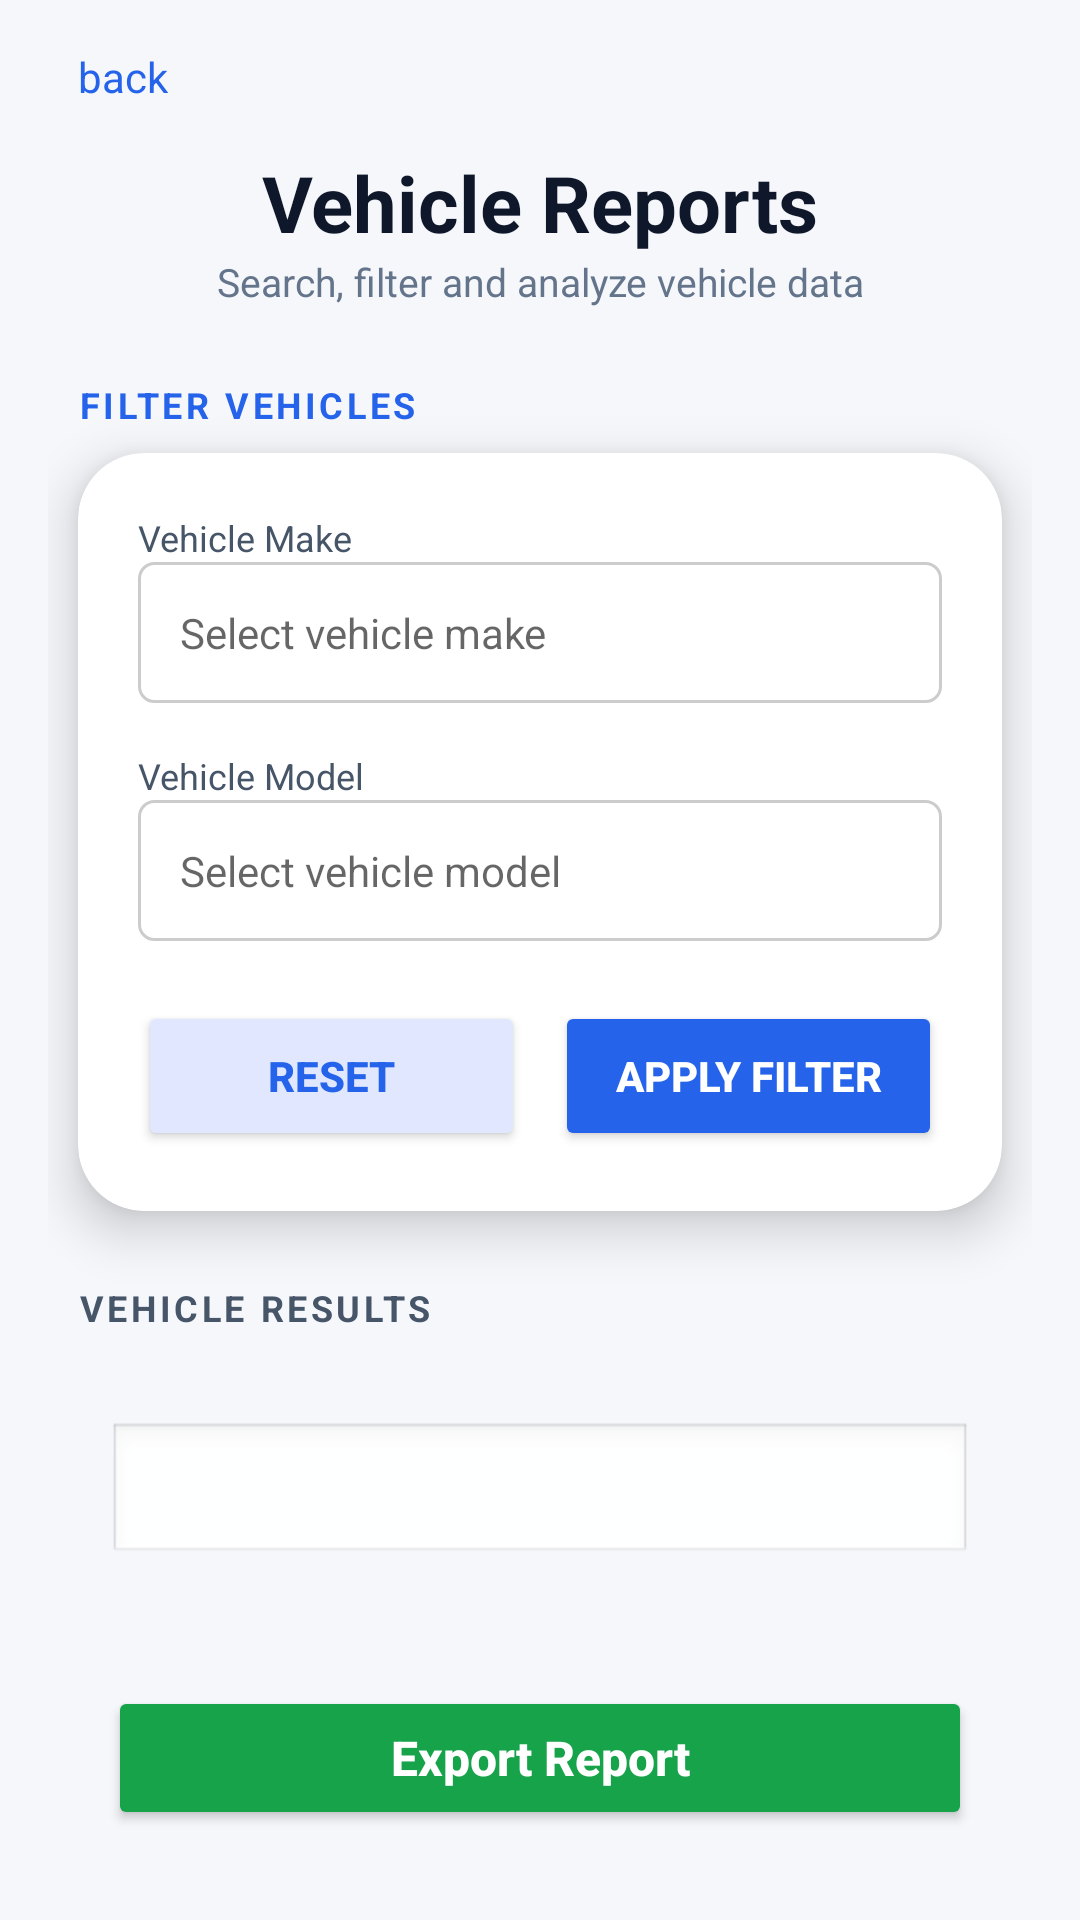

Produce the Android XML layout that renders to this screen, including the resource entries it uses.
<!-- AndroidManifest.xml: application theme Theme.ParkTrace -->
<!-- res/layout/activity_vehicle_report.xml -->
<?xml version="1.0" encoding="utf-8"?>
<LinearLayout
    xmlns:android="http://schemas.android.com/apk/res/android"
    xmlns:card_view="http://schemas.android.com/apk/res-auto"
    android:id="@+id/main"
    android:layout_width="match_parent"
    android:layout_height="match_parent"
    android:orientation="vertical"
    android:background="#F5F7FB"
    android:padding="16dp">
    
    <TextView
        android:layout_width="wrap_content"
        android:layout_height="wrap_content"
        android:text="back"
        android:layout_marginStart="10dp"
        android:textColor="#2563EB"
        android:id="@+id/VTLogin"
        />
    <TextView
        android:layout_width="match_parent"
        android:layout_height="wrap_content"
        android:text="Vehicle Reports"
        android:textColor="#0F172A"
        android:textSize="26sp"
        android:layout_marginTop="15dp"
        android:textStyle="bold"
        android:gravity="center"/>

    <TextView
        android:layout_width="match_parent"
        android:layout_height="wrap_content"
        android:text="Search, filter and analyze vehicle data"
        android:textColor="#64748B"
        android:textSize="13sp"
        android:gravity="center"
        android:layout_marginBottom="24dp"/>

    
    <TextView
        android:layout_width="wrap_content"
        android:layout_height="wrap_content"
        android:text="FILTER VEHICLES"
        android:textSize="12sp"
        android:textStyle="bold"
        android:layout_marginStart="10dp"
        android:textColor="#2563EB"
        android:letterSpacing="0.1"
        android:layout_marginBottom="8dp"/>

    
    <androidx.cardview.widget.CardView
        android:layout_width="match_parent"
        android:layout_height="wrap_content"
        card_view:cardCornerRadius="22dp"
        android:layout_marginStart="10dp"
        android:layout_marginEnd="10dp"
        card_view:cardElevation="10dp"
        card_view:cardBackgroundColor="#FFFFFF"
        android:layout_marginBottom="24dp">

        <LinearLayout
            android:layout_width="match_parent"
            android:layout_height="wrap_content"
            android:orientation="vertical"
            android:padding="20dp">

            
            <TextView
                android:layout_width="wrap_content"
                android:layout_height="wrap_content"
                android:text="Vehicle Make"
                android:textSize="12sp"
                android:textColor="#475569"/>

            <AutoCompleteTextView
                android:id="@+id/etMake"
                android:layout_width="match_parent"
                android:layout_height="wrap_content"
                android:hint="Select vehicle make"
                android:padding="14dp"
                android:textSize="14sp"
                android:background="@drawable/edittext_rect"
                android:layout_marginBottom="16dp"/>

            
            <TextView
                android:layout_width="wrap_content"
                android:layout_height="wrap_content"
                android:text="Vehicle Model"
                android:textSize="12sp"
                android:textColor="#475569"/>
            <AutoCompleteTextView
                android:id="@+id/etModel"
                android:layout_width="match_parent"
                android:layout_height="wrap_content"
                android:hint="Select vehicle model"
                android:padding="14dp"
                android:textSize="14sp"
                android:background="@drawable/edittext_rect"/>
            
            <LinearLayout
                android:layout_width="match_parent"
                android:layout_height="wrap_content"
                android:orientation="horizontal"
                android:layout_marginTop="20dp"
                android:weightSum="2">
                <Button
                    android:id="@+id/btnReset"
                    android:layout_width="0dp"
                    android:layout_height="50dp"
                    android:layout_weight="1"
                    android:text="Reset"
                    android:textStyle="bold"
                    android:textColor="#2563EB"
                    android:backgroundTint="#E0E7FF"
                    android:layout_marginEnd="10dp"/>
                <Button
                    android:id="@+id/btnApplyFilter"
                    android:layout_width="0dp"
                    android:layout_height="50dp"
                    android:layout_weight="1"
                    android:text="Apply Filter"
                    android:textStyle="bold"
                    android:textColor="#FFFFFF"
                    android:backgroundTint="#2563EB"/>
            </LinearLayout>
        </LinearLayout>
    </androidx.cardview.widget.CardView>
    
    <TextView
        android:layout_width="wrap_content"
        android:layout_height="wrap_content"
        android:text="VEHICLE RESULTS"
        android:textSize="12sp"
        android:layout_marginStart="10dp"
        android:textStyle="bold"
        android:textColor="#475569"
        android:letterSpacing="0.1"
        android:layout_marginBottom="10dp"/>
    
    <androidx.recyclerview.widget.RecyclerView
        android:id="@+id/rvVehicles"
        android:layout_width="match_parent"
        android:layout_height="0dp"
        android:layout_weight="1"
        android:clipToPadding="false"/>

    
    <Spinner
        android:id="@+id/spinnerFormat"
        android:layout_width="match_parent"
        android:layout_height="wrap_content"
        android:layout_margin="20dp"
        android:layout_marginTop="20dp"
        android:background="@android:drawable/edit_text" />

    
    <Button
        android:id="@+id/btnExportVehicle"
        android:layout_width="match_parent"
        android:layout_height="wrap_content"
        android:text="Export Report"
        android:textAllCaps="false"
        android:textSize="16sp"
        android:textStyle="bold"
        android:layout_margin="20dp"
        android:backgroundTint="#16A34A"
        android:textColor="#FFFFFF"/>
</LinearLayout>
<!-- resources referenced by this layout -->
<resources>
  <!-- drawable edittext_rect (drawable) -->
  <?xml version="1.0" encoding="utf-8"?>
  <shape xmlns:android="http://schemas.android.com/apk/res/android"
      android:shape="rectangle">
      <solid android:color="#FFFFFF"/>
      <corners android:radius="5dp"/>
      <stroke
          android:width="1dp"
          android:color="#CCCCCC"
          />
  
  </shape>
  <style name="Theme.ParkTrace" parent="Base.Theme.ParkTrace" />
  <style name="Base.Theme.ParkTrace" parent="Theme.MaterialComponents.Light.NoActionBar">
          
          
      </style>
</resources>
